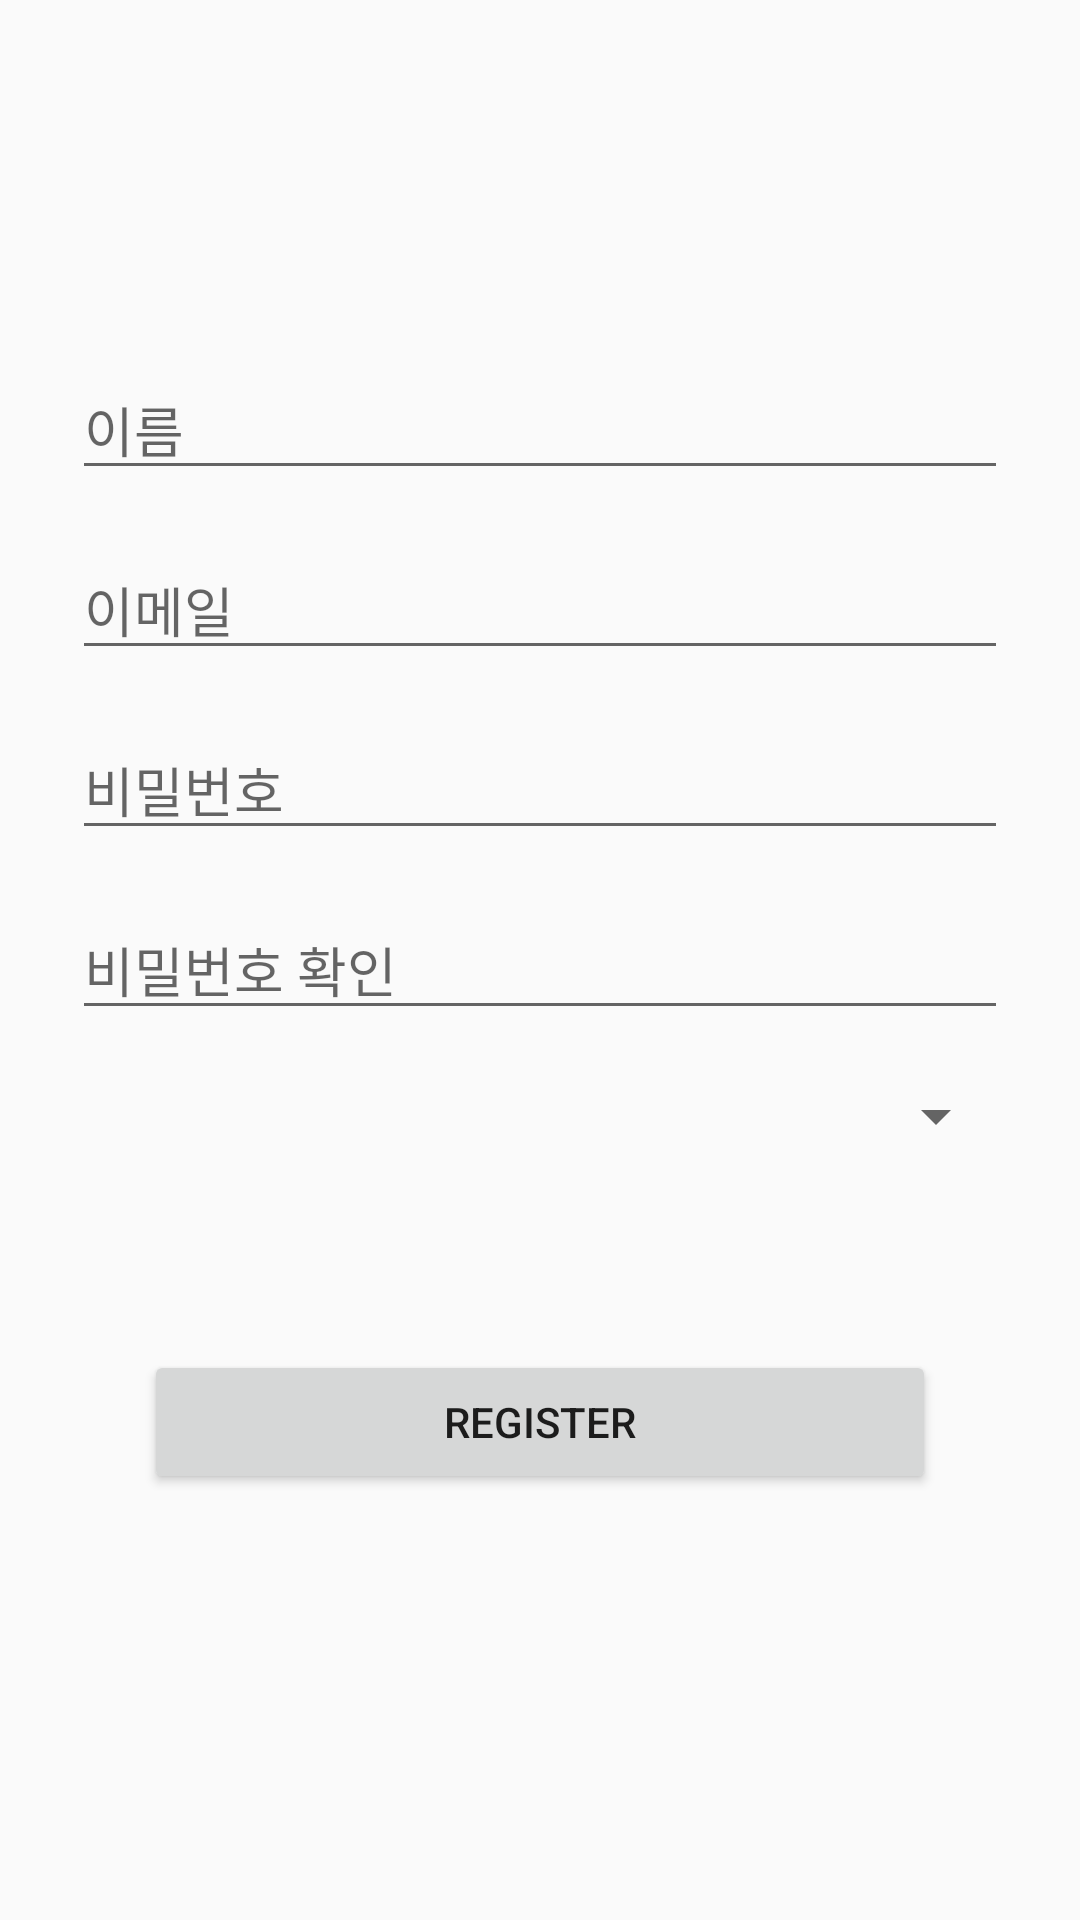

The Android layout XML behind this screen, and the referenced resources:
<!-- AndroidManifest.xml: application theme AppTheme -->
<!-- res/layout/activity_register.xml -->
<?xml version="1.0" encoding="utf-8"?>
<RelativeLayout
        xmlns:android="http://schemas.android.com/apk/res/android"
        xmlns:tools="http://schemas.android.com/tools"
        xmlns:app="http://schemas.android.com/apk/res-auto"
        android:layout_width="match_parent"
        android:layout_height="match_parent"
        tools:context=".RegisterActivity">

    <EditText
            android:id="@+id/name"
            android:layout_width="match_parent"
            android:layout_height="wrap_content"
            android:layout_marginStart="24dp"
            android:layout_marginTop="120dp"
            android:layout_marginEnd="24dp"

            android:hint="이름"
            android:selectAllOnFocus="true"
            app:layout_constraintEnd_toEndOf="parent"
            app:layout_constraintStart_toStartOf="parent"
            app:layout_constraintTop_toTopOf="parent"/>
    <EditText
            android:id="@+id/email"
            android:layout_width="match_parent"
            android:layout_height="wrap_content"
            android:layout_marginStart="24dp"
            android:layout_marginTop="180dp"
            android:layout_marginEnd="24dp"

            android:hint="이메일"
            android:inputType="textEmailAddress"
            android:selectAllOnFocus="true"
            app:layout_constraintEnd_toEndOf="parent"
            app:layout_constraintStart_toStartOf="parent"
            app:layout_constraintTop_toTopOf="parent"/>

    <EditText
            android:id="@+id/passwordInRegister"
            android:layout_width="match_parent"
            android:layout_height="wrap_content"
            android:layout_marginStart="24dp"
            android:layout_marginTop="240dp"
            android:layout_marginEnd="24dp"

            android:hint="비밀번호"
            android:imeActionLabel="@string/action_sign_in_short"
            android:imeOptions="actionDone"
            android:inputType="textPassword"
            android:selectAllOnFocus="true"
            app:layout_constraintEnd_toEndOf="parent"
            app:layout_constraintStart_toStartOf="parent"
            app:layout_constraintTop_toBottomOf="@+id/username"/>

    <EditText
            android:id="@+id/confirm_password"
            android:layout_width="match_parent"
            android:layout_height="wrap_content"
            android:layout_marginStart="24dp"
            android:layout_marginTop="300dp"
            android:layout_marginEnd="24dp"

            android:hint="비밀번호 확인"
            android:imeActionLabel="@string/action_sign_in_short"
            android:imeOptions="actionDone"
            android:inputType="textPassword"
            android:selectAllOnFocus="true"
            app:layout_constraintEnd_toEndOf="parent"
            app:layout_constraintStart_toStartOf="parent"
            app:layout_constraintTop_toBottomOf="@+id/username"/>

    <Spinner
            android:layout_width="match_parent"
            android:layout_height="wrap_content"
            android:layout_marginStart="24dp"
            android:layout_marginEnd="24dp"
            android:layout_marginTop="360dp"
            android:id="@+id/rank"/>
    <Button
            android:id="@+id/registerInRegister"
            android:layout_width="match_parent"
            android:layout_height="wrap_content"
            android:layout_gravity="start"
            android:layout_marginStart="48dp"
            android:layout_marginTop="450dp"
            android:layout_marginEnd="48dp"
            android:enabled="true"
            android:text="Register"/>


</RelativeLayout>
<!-- resources referenced by this layout -->
<resources>
  <style name="AppTheme" parent="Theme.AppCompat.Light.NoActionBar">
          
          <item name="colorPrimary">@color/colorPrimary</item>
          <item name="colorPrimaryDark">@color/colorPrimaryDark</item>
          <item name="colorAccent">@color/colorAccent</item>
      </style>
  <color name="colorPrimary">#6200EE</color>
  <color name="colorPrimaryDark">#3700B3</color>
  <color name="colorAccent">#03DAC5</color>
</resources>
